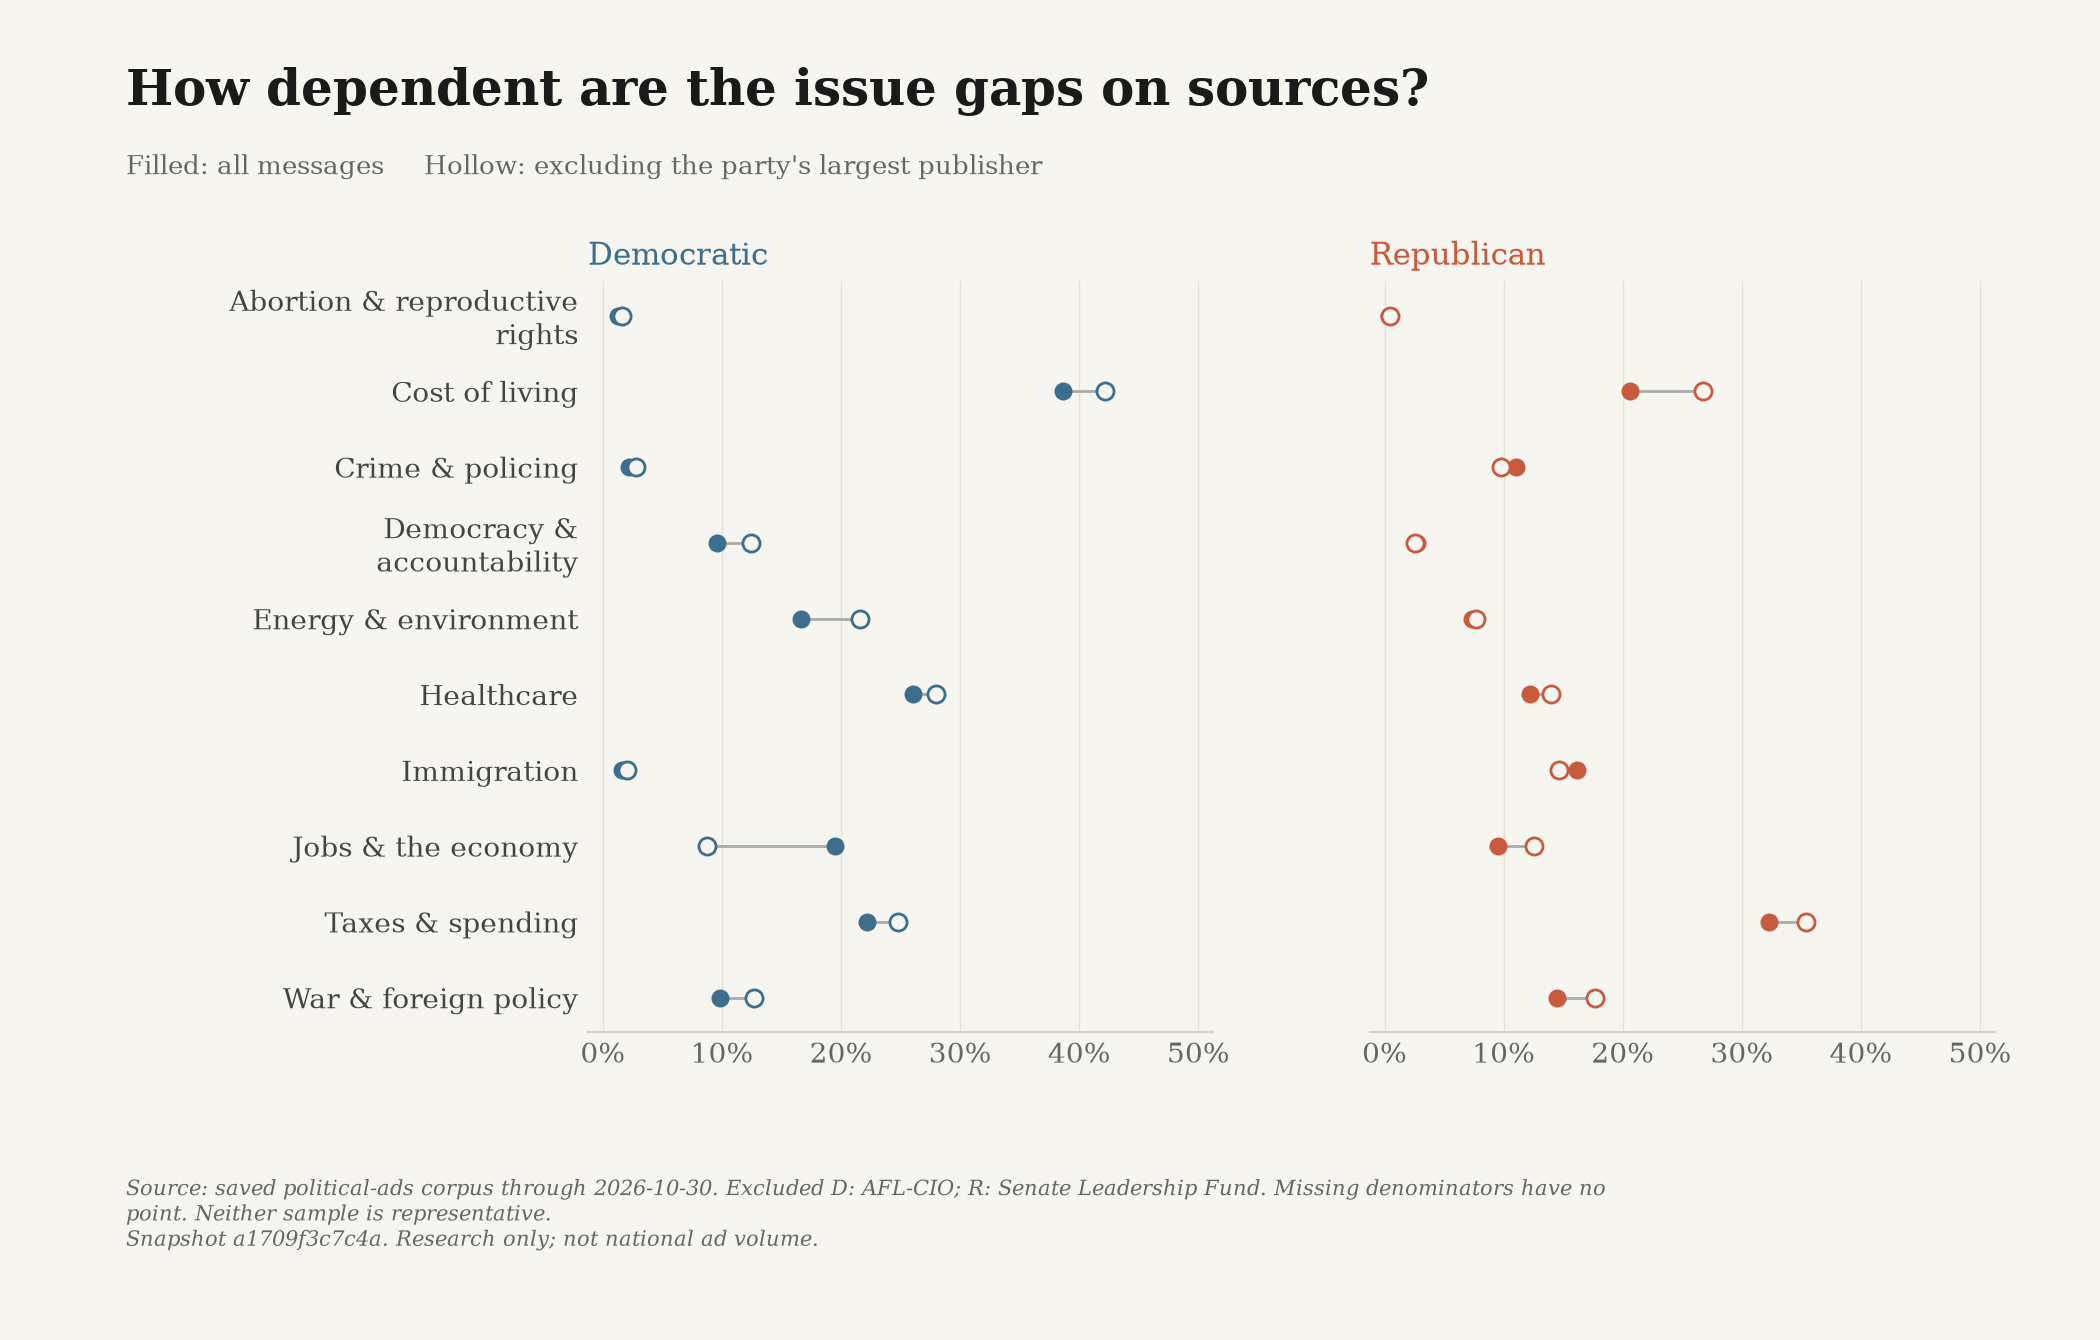

The data file committed next to this chart (first rows):
snapshot_id, until, label, party, group, count, total, share, ad_ids
a1709f3c7c4aae62ee8b2c817b4588ce70293201…, 2026-10-30, Abortion & reproductive rights, D, all, 15, 1204, 0.01246, ["turek-154bbdf141a08767-0", "dscc-12717…
a1709f3c7c4aae62ee8b2c817b4588ce70293201…, 2026-10-30, Abortion & reproductive rights, D, without_largest, 15, 923, 0.01625, ["turek-154bbdf141a08767-0", "dscc-12717…
a1709f3c7c4aae62ee8b2c817b4588ce70293201…, 2026-10-30, Cost of living, D, all, 465, 1204, 0.3862, ["snap-a4ae19d66ed615e936882b02", "unrig…
a1709f3c7c4aae62ee8b2c817b4588ce70293201…, 2026-10-30, Cost of living, D, without_largest, 389, 923, 0.4215, ["snap-a4ae19d66ed615e936882b02", "unrig…
a1709f3c7c4aae62ee8b2c817b4588ce70293201…, 2026-10-30, Crime & policing, D, all, 26, 1204, 0.02159, ["hickenlooper-9630-0", "cooper-483-0", …
a1709f3c7c4aae62ee8b2c817b4588ce70293201…, 2026-10-30, Crime & policing, D, without_largest, 26, 923, 0.02817, ["hickenlooper-9630-0", "cooper-483-0", …
a1709f3c7c4aae62ee8b2c817b4588ce70293201…, 2026-10-30, Democracy & accountability, D, all, 115, 1204, 0.09551, ["google-CR01354225024042532865-4b2a0a5a…
a1709f3c7c4aae62ee8b2c817b4588ce70293201…, 2026-10-30, Democracy & accountability, D, without_largest, 115, 923, 0.1246, ["google-CR01354225024042532865-4b2a0a5a…
a1709f3c7c4aae62ee8b2c817b4588ce70293201…, 2026-10-30, Energy & environment, D, all, 200, 1204, 0.1661, ["dscc-12477-0", "unrig-1716-0", "voteve…
a1709f3c7c4aae62ee8b2c817b4588ce70293201…, 2026-10-30, Energy & environment, D, without_largest, 199, 923, 0.2156, ["dscc-12477-0", "unrig-1716-0", "voteve…
a1709f3c7c4aae62ee8b2c817b4588ce70293201…, 2026-10-30, Healthcare, D, all, 313, 1204, 0.26, ["snap-a4ae19d66ed615e936882b02", "unrig…
a1709f3c7c4aae62ee8b2c817b4588ce70293201…, 2026-10-30, Healthcare, D, without_largest, 258, 923, 0.2795, ["snap-a4ae19d66ed615e936882b02", "unrig…
a1709f3c7c4aae62ee8b2c817b4588ce70293201…, 2026-10-30, Immigration, D, all, 19, 1204, 0.01578, ["hmf-3778-0", "turek-a852d0a2313742c0-0…
a1709f3c7c4aae62ee8b2c817b4588ce70293201…, 2026-10-30, Immigration, D, without_largest, 19, 923, 0.02059, ["hmf-3778-0", "turek-a852d0a2313742c0-0…
a1709f3c7c4aae62ee8b2c817b4588ce70293201…, 2026-10-30, Jobs & the economy, D, all, 235, 1204, 0.1952, ["unrig-1716-0", "google-CR0839704274024…
a1709f3c7c4aae62ee8b2c817b4588ce70293201…, 2026-10-30, Jobs & the economy, D, without_largest, 81, 923, 0.08776, ["unrig-1716-0", "google-CR0839704274024…
a1709f3c7c4aae62ee8b2c817b4588ce70293201…, 2026-10-30, Taxes & spending, D, all, 267, 1204, 0.2218, ["unrig-1410-0", "votevets-5200-0", "unr…
a1709f3c7c4aae62ee8b2c817b4588ce70293201…, 2026-10-30, Taxes & spending, D, without_largest, 229, 923, 0.2481, ["unrig-1410-0", "votevets-5200-0", "unr…
a1709f3c7c4aae62ee8b2c817b4588ce70293201…, 2026-10-30, War & foreign policy, D, all, 118, 1204, 0.09801, ["google-CR01354225024042532865-4b2a0a5a…
a1709f3c7c4aae62ee8b2c817b4588ce70293201…, 2026-10-30, War & foreign policy, D, without_largest, 117, 923, 0.1268, ["google-CR01354225024042532865-4b2a0a5a…
a1709f3c7c4aae62ee8b2c817b4588ce70293201…, 2026-10-30, Abortion & reproductive rights, R, all, 2, 588, 0.003401, ["google-CR08530377173859565569-5dd2a6b3…
a1709f3c7c4aae62ee8b2c817b4588ce70293201…, 2026-10-30, Abortion & reproductive rights, R, without_largest, 2, 430, 0.004651, ["google-CR08530377173859565569-5dd2a6b3…
a1709f3c7c4aae62ee8b2c817b4588ce70293201…, 2026-10-30, Cost of living, R, all, 121, 588, 0.2058, ["stover-43-0", "nrsc-14743-0", "nrcc-2b…
a1709f3c7c4aae62ee8b2c817b4588ce70293201…, 2026-10-30, Cost of living, R, without_largest, 115, 430, 0.2674, ["stover-43-0", "nrsc-14743-0", "nrcc-2b…
a1709f3c7c4aae62ee8b2c817b4588ce70293201…, 2026-10-30, Crime & policing, R, all, 65, 588, 0.1105, ["nrsc-14693-0", "nrcc-30930ed08443a68d-…
a1709f3c7c4aae62ee8b2c817b4588ce70293201…, 2026-10-30, Crime & policing, R, without_largest, 42, 430, 0.09767, ["nrsc-14693-0", "nrcc-30930ed08443a68d-…
a1709f3c7c4aae62ee8b2c817b4588ce70293201…, 2026-10-30, Democracy & accountability, R, all, 16, 588, 0.02721, ["hinson-569-0", "ciscomani-6a3d5cd6e2b9…
a1709f3c7c4aae62ee8b2c817b4588ce70293201…, 2026-10-30, Democracy & accountability, R, without_largest, 11, 430, 0.02558, ["hinson-569-0", "ciscomani-6a3d5cd6e2b9…
a1709f3c7c4aae62ee8b2c817b4588ce70293201…, 2026-10-30, Energy & environment, R, all, 43, 588, 0.07313, ["nrsc-14743-0", "wfw-af-13410-0", "wfw-…
a1709f3c7c4aae62ee8b2c817b4588ce70293201…, 2026-10-30, Energy & environment, R, without_largest, 33, 430, 0.07674, ["nrsc-14743-0", "wfw-af-13410-0", "wfw-…
a1709f3c7c4aae62ee8b2c817b4588ce70293201…, 2026-10-30, Healthcare, R, all, 72, 588, 0.1224, ["nrcc-ba37130cffd8ce63-0", "nrsc-14959-…
a1709f3c7c4aae62ee8b2c817b4588ce70293201…, 2026-10-30, Healthcare, R, without_largest, 60, 430, 0.1395, ["nrcc-ba37130cffd8ce63-0", "nrsc-14959-…
a1709f3c7c4aae62ee8b2c817b4588ce70293201…, 2026-10-30, Immigration, R, all, 95, 588, 0.1616, ["nrsc-14743-0", "nrcc-2b7c20e3d1fbeefb-…
a1709f3c7c4aae62ee8b2c817b4588ce70293201…, 2026-10-30, Immigration, R, without_largest, 63, 430, 0.1465, ["nrsc-14743-0", "nrcc-2b7c20e3d1fbeefb-…
a1709f3c7c4aae62ee8b2c817b4588ce70293201…, 2026-10-30, Jobs & the economy, R, all, 56, 588, 0.09524, ["google-CR08530377173859565569-5dd2a6b3…
a1709f3c7c4aae62ee8b2c817b4588ce70293201…, 2026-10-30, Jobs & the economy, R, without_largest, 54, 430, 0.1256, ["google-CR08530377173859565569-5dd2a6b3…
a1709f3c7c4aae62ee8b2c817b4588ce70293201…, 2026-10-30, Taxes & spending, R, all, 190, 588, 0.3231, ["nrcc-2b7c20e3d1fbeefb-0", "nrsc-14844-…
a1709f3c7c4aae62ee8b2c817b4588ce70293201…, 2026-10-30, Taxes & spending, R, without_largest, 152, 430, 0.3535, ["nrcc-2b7c20e3d1fbeefb-0", "nrsc-14844-…
a1709f3c7c4aae62ee8b2c817b4588ce70293201…, 2026-10-30, War & foreign policy, R, all, 85, 588, 0.1446, ["google-CR15802917426410029057-cce7091a…
a1709f3c7c4aae62ee8b2c817b4588ce70293201…, 2026-10-30, War & foreign policy, R, without_largest, 76, 430, 0.1767, ["google-CR15802917426410029057-cce7091a…
